Run: headless pygame with SDL's dummy video driver; simulated clock (each Clock.tick advances the game by its frame time, no real sleeping); random seed 0; keys injected as events and as key.get_pressed() state; no mouse input.
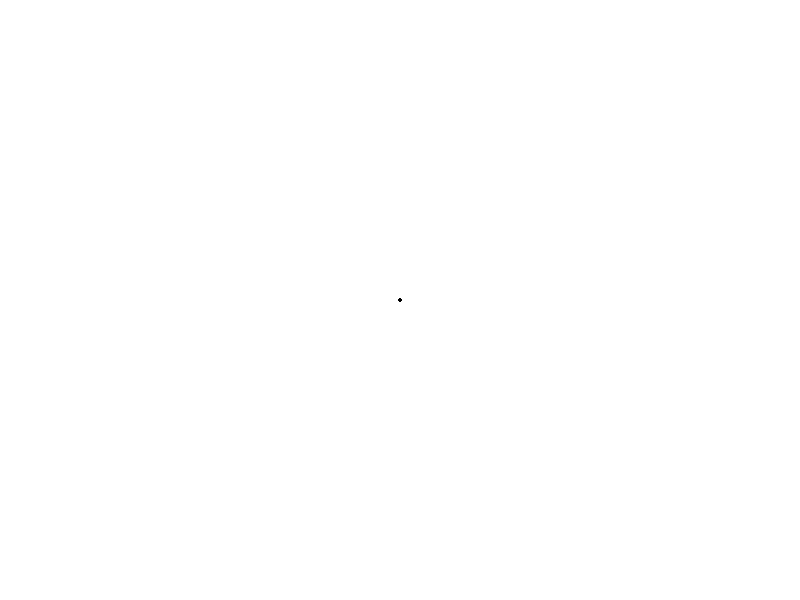
Frame 1 of 4 · flips 1–60 · no input
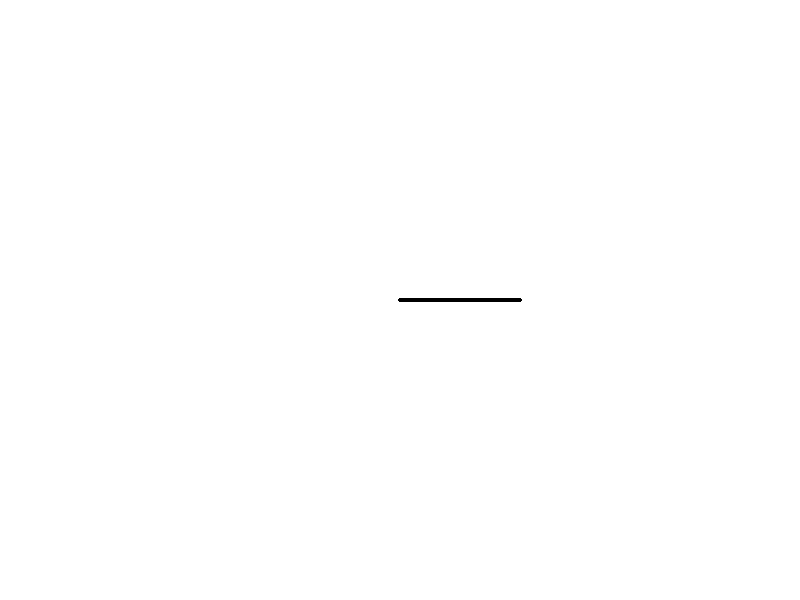
Frame 2 of 4 · flips 61–180 · tapped SPACE, RETURN · held RIGHT (→), D
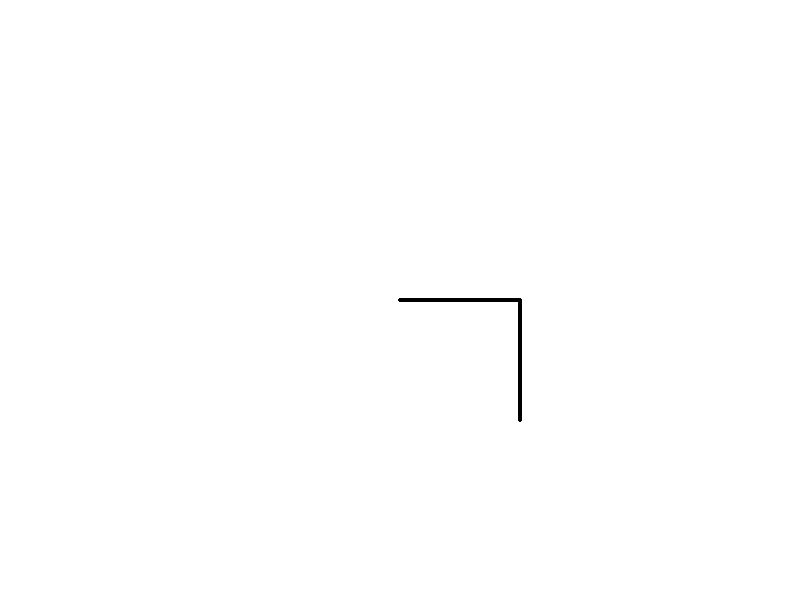
Frame 3 of 4 · flips 181–300 · held DOWN (↓), S
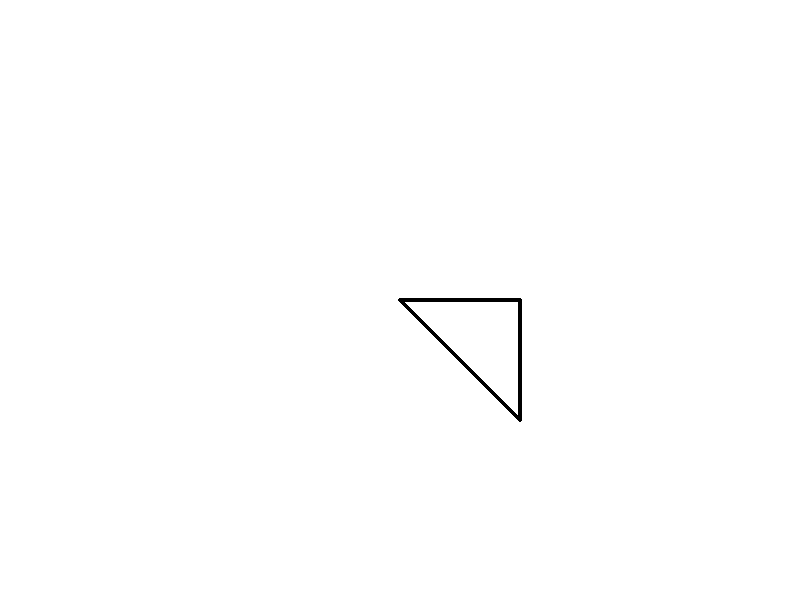
Frame 4 of 4 · flips 301–420 · held LEFT (←), A, UP (↑), W

The pygame program that drew these frames:

import pygame
import sys
import time

def main():
    # Initialize Pygame
    pygame.init()

    # Constants
    WIDTH, HEIGHT = 800, 600
    RADIUS = 2
    VELOCITY = 1
    RED = (255, 0, 0)
    BLACK = (0, 0, 0)
    WHITE = (255, 255, 255)

    PEAK = 20
    LINE = 10

    # Set up the display
    screen = pygame.display.set_mode((WIDTH, HEIGHT))
    pygame.display.set_caption("Move the Red Circle")
    screen.fill(WHITE)

    # Initial position of the circle
    x, y = WIDTH // 2, HEIGHT // 2

    # Main game loop
    running = True

    doZero = 0
    doOnes = 0  # 1 = up, 0 = down
    doLine = 0
    doLower = 0
    Left = False 
    Up = False

    while running:
        for event in pygame.event.get():
            if event.type == pygame.QUIT:
                running = False

        keys = pygame.key.get_pressed()
        if keys[pygame.K_w]:
            y -= VELOCITY
        if keys[pygame.K_s]:
            y += VELOCITY
        if keys[pygame.K_a]:
            x -= VELOCITY
        if keys[pygame.K_d]:
            x += VELOCITY
        if keys[pygame.K_c]:
            screen.fill(WHITE)
        if keys[pygame.K_0]:
            doZero = PEAK
            doLine = LINE
            time.sleep(0.2)
        if keys[pygame.K_1]:
            doOnes = PEAK
            doLine = LINE
            time.sleep(0.2)
        if keys[pygame.K_SPACE]:
            doLine = LINE * 3
            time.sleep(0.2)
        if keys[pygame.K_l]:
            Left = True
        if keys[pygame.K_u]:
            Up = True
        if keys[pygame.K_m]:
            doLower = 50

        if doZero > 0:
            x += VELOCITY
            if doZero > PEAK / 2:
                y += VELOCITY
            else:
                y -= VELOCITY
            doZero -= 1 

        if doOnes > 0:
            x += VELOCITY
            if doOnes > PEAK / 2:
                y -= VELOCITY
            else:
                y += VELOCITY
            doOnes -= 1

        if doLine > 0 and doZero == 0 and doOnes == 0:
            x += VELOCITY
            doLine -= 1

        if doLower > 0:
            y += VELOCITY
            doLower -= 1

        if Left == True:
            x -= VELOCITY
            if x <= 30:
                Left = False 

        if Up == True: 
            y -= VELOCITY
            if y <= 30:
                Up = False
        

        # Ensure the circle stays within the window bounds
        x = max(RADIUS, min(WIDTH - RADIUS, x))
        y = max(RADIUS, min(HEIGHT - RADIUS, y))

        # Fill the screen with black
        #screen.fill(WHITE)

        # Draw the red circle
        pygame.draw.circle(screen, BLACK, (x, y), RADIUS)

        # Update the display
        pygame.display.flip()

        # Cap the frame rate
        pygame.time.Clock().tick(60)

    # Quit Pygame
    if __name__ == "__main__":
        pygame.quit()
        sys.exit()

if __name__ == "__main__":
    main()
